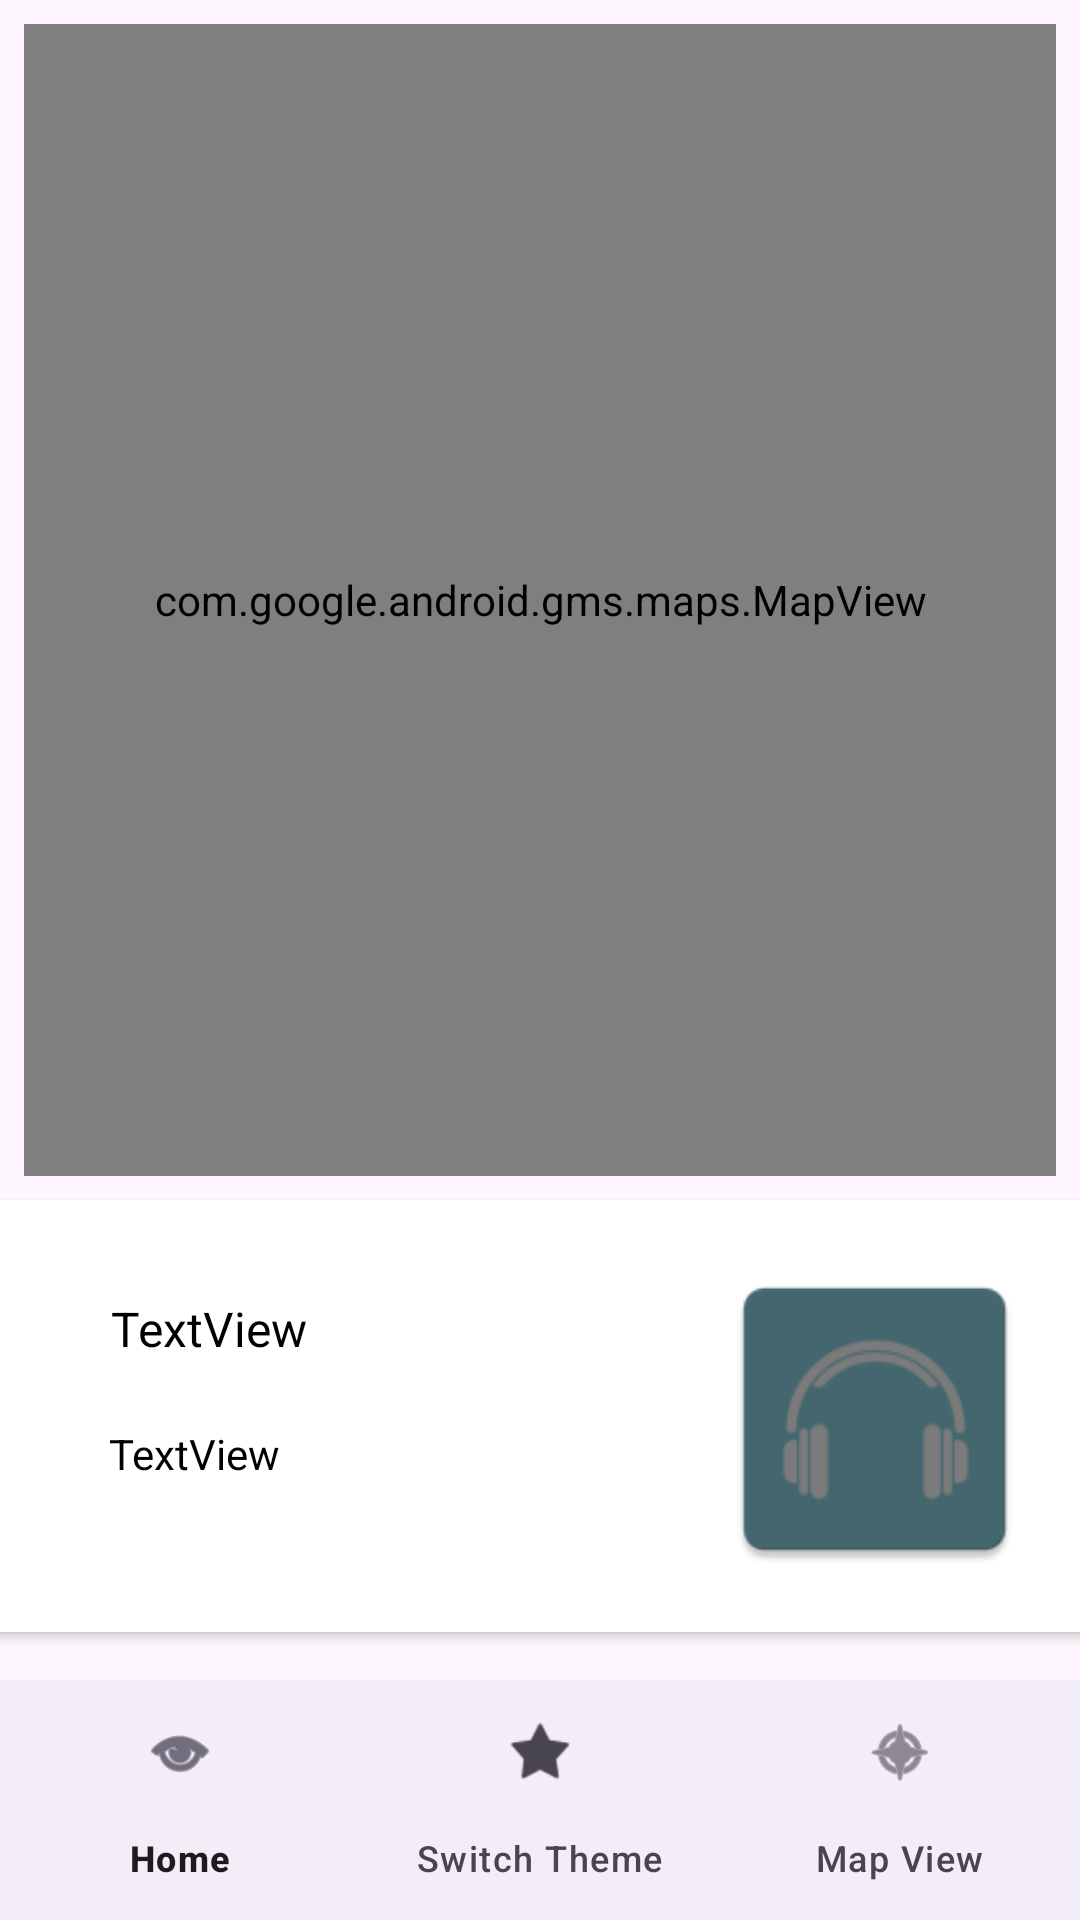

The Android layout XML behind this screen, and the referenced resources:
<!-- AndroidManifest.xml: application theme Theme.Mad_ca2 -->
<!-- res/layout/map_display.xml -->
<?xml version="1.0" encoding="utf-8"?>
<androidx.constraintlayout.widget.ConstraintLayout
    xmlns:android="http://schemas.android.com/apk/res/android"
    xmlns:app="http://schemas.android.com/apk/res-auto"
    android:layout_width="match_parent"
    android:layout_height="match_parent"
    app:layout_behavior="@string/appbar_scrolling_view_behavior">

    <androidx.cardview.widget.CardView
        android:id="@+id/cardView"
        android:layout_width="380dp"
        android:layout_height="144dp"
        android:layout_marginBottom="16dp"
        app:layout_constraintBottom_toTopOf="@id/bottomNav"
        app:layout_constraintEnd_toEndOf="parent"
        app:layout_constraintHorizontal_bias="0.483"
        app:layout_constraintStart_toStartOf="parent" >

        <androidx.constraintlayout.widget.ConstraintLayout
            android:layout_width="match_parent"
            android:layout_height="match_parent">

            <ImageView
                android:id="@+id/currentImage"
                android:layout_width="127dp"
                android:layout_height="110dp"
                android:layout_marginEnd="16dp"
                app:layout_constraintBottom_toBottomOf="parent"
                app:layout_constraintEnd_toEndOf="parent"
                app:layout_constraintTop_toTopOf="parent"
                app:layout_constraintVertical_bias="0.529"
                app:srcCompat="@mipmap/ic_launcher" />

            <TextView
                android:id="@+id/currentTitle"
                android:layout_width="145dp"
                android:layout_height="35dp"
                android:layout_marginTop="32dp"
                android:text="TextView"
                android:textColor="@color/black"
                android:textSize="16sp"
                app:layout_constraintEnd_toStartOf="@+id/currentImage"
                app:layout_constraintStart_toStartOf="parent"
                app:layout_constraintTop_toTopOf="parent" />

            <TextView
                android:id="@+id/currentDescription"
                android:layout_width="145dp"
                android:layout_height="30dp"
                android:text="TextView"
                android:textColor="@color/black"
                app:layout_constraintBottom_toBottomOf="parent"
                app:layout_constraintEnd_toStartOf="@+id/currentImage"
                app:layout_constraintHorizontal_bias="0.494"
                app:layout_constraintStart_toStartOf="parent"
                app:layout_constraintTop_toBottomOf="@+id/currentTitle"
                app:layout_constraintVertical_bias="0.17" />
        </androidx.constraintlayout.widget.ConstraintLayout>
    </androidx.cardview.widget.CardView>
    <com.google.android.material.bottomnavigation.BottomNavigationView
        android:id="@+id/bottomNav"
        android:layout_width="match_parent"
        android:layout_height="wrap_content"
        app:menu="@menu/menu_bottom"
        app:layout_constraintBottom_toBottomOf="parent"
        app:layout_constraintStart_toStartOf="parent"
        app:layout_constraintEnd_toEndOf="parent" />

    <com.google.android.gms.maps.MapView
        android:id="@+id/mapView"
        android:layout_width="0dp"
        android:layout_height="0dp"
        android:layout_marginStart="8dp"
        android:layout_marginTop="8dp"
        android:layout_marginEnd="8dp"
        android:layout_marginBottom="8dp"
        app:layout_constraintBottom_toTopOf="@+id/cardView"
        app:layout_constraintEnd_toEndOf="parent"
        app:layout_constraintStart_toStartOf="parent"
        app:layout_constraintTop_toTopOf="parent" />
</androidx.constraintlayout.widget.ConstraintLayout>
<!-- resources referenced by this layout -->
<resources>
  <color name="black">#FF000000</color>
  <!-- mipmap ic_launcher: webp bitmap (mipmap-hdpi, 992 bytes) -->
  <style name="Theme.Mad_ca2" parent="Base.Theme.Mad_ca2" />
  <style name="Base.Theme.Mad_ca2" parent="Theme.Material3.DayNight.NoActionBar">
          
          
          <item name="colorPrimary">@color/colorAccent</item>
          <item name="colorPrimaryVariant">@color/colorPrimaryDark</item>
          <item name="colorOnPrimary">@color/white</item>
          
          <item name="colorOnSecondary">@color/black</item>
          
          <item name="android:statusBarColor">?attr/colorPrimaryVariant</item>
          <item name="android:textColorPrimary">@color/black</item>
  </style>
  <color name="colorAccent">#673AB7</color>
  <color name="colorPrimaryDark">#000000</color>
  <color name="white">#FFFFFFFF</color>
</resources>
